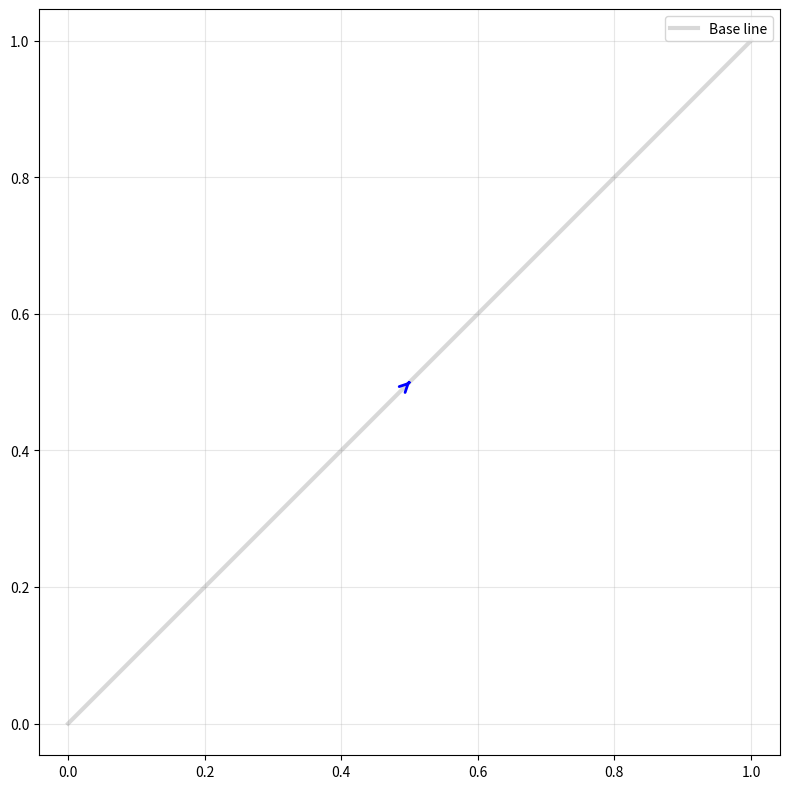

The script that saved this image:
import matplotlib.pyplot as plt
import numpy as np

import matplotlib.pyplot as plt
import numpy as np

def draw_arrow_only(ax, x_start, y_start, x_end, y_end, position=0.5,
                    arrow_style='->', color='blue', linewidth=2,
                    head_size=15, zorder=2):
    """
    Draw only the arrow head without the connecting line.
    """
    # Calculate arrow position
    arrow_x = x_start + position * (x_end - x_start)
    arrow_y = y_start + position * (y_end - y_start)
    
    # Calculate direction
    dx = x_end - x_start
    dy = y_end - y_start
    length = np.sqrt(dx**2 + dy**2)
    
    if length > 0:
        dx_norm = dx / length
        dy_norm = dy / length
    else:
        dx_norm, dy_norm = 0, 0
    
    # Very small offset to create just the arrow head
    offset = 0.001 * length
    
    # Create arrow
    arrow = ax.annotate('',
                        xy=(arrow_x + offset * dx_norm, arrow_y + offset * dy_norm),
                        xytext=(arrow_x - offset * dx_norm, arrow_y - offset * dy_norm),
                        arrowprops=dict(arrowstyle=arrow_style,
                                       color=color,
                                       linewidth=linewidth,
                                       mutation_scale=head_size,
                                       #linestyle='none',  # No line!
                                       shrinkA=0,
                                       shrinkB=0),
                        zorder=zorder)
    
    return arrow
# Example usage
def example_usage():
    """Example demonstrating the draw_arrow_on_line function."""
    
    # Create figure
    plt.figure(figsize=(8, 8))
    
    # Draw the line
    line_x = [0, 1]
    line_y = [0, 1]
    plt.plot(line_x, line_y, 'gray', linewidth=3, alpha=0.3, label='Base line')
    
    draw_arrow_only(plt, 
                       x_start=line_x[0], y_start=line_y[0],
                       x_end=line_x[1], y_end=line_y[1]
                      )
    
    
    plt.xlim(-0.5, 5.5)
    plt.ylim(-0.5, 3.5)
    plt.axis('equal')
    plt.grid(True, alpha=0.3)
    plt.legend(loc='upper right')
    
    plt.tight_layout()
    plt.show()

if __name__ == "__main__":
    example_usage()
